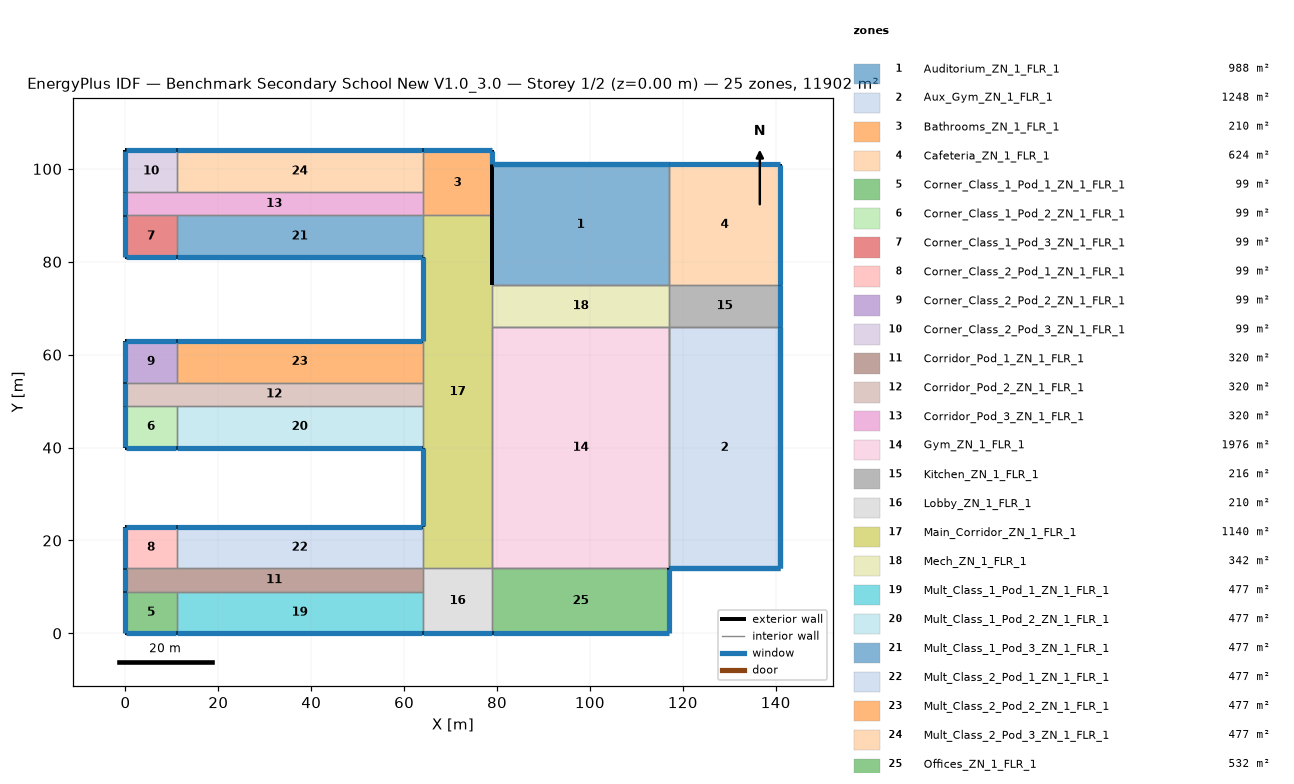
=== STOREY PLAN SPEC (per zone: floor XY polygon, exterior-wall plan segments, windows/doors) ===
zone 1: Auditorium_ZN_1_FLR_1  (988.0 m²)
  floor: (79.00, 101.00) (117.00, 101.00) (117.00, 75.00) (79.00, 75.00)
  exterior wall: (117.00, 101.00) – (79.00, 101.00)  [38.0 m] x2 surfaces
    window: (116.95, 101.00) – (79.05, 101.00)  [53.2 m²] x2
  exterior wall: (79.00, 101.00) – (79.00, 75.00)  [26.0 m] x2 surfaces
  interior walls: 4
zone 2: Aux_Gym_ZN_1_FLR_1  (1248.0 m²)
  floor: (117.00, 66.00) (141.00, 66.00) (141.00, 14.00) (117.00, 14.00)
  exterior wall: (117.00, 14.00) – (141.00, 14.00)  [24.0 m] x2 surfaces
    window: (117.05, 14.00) – (140.95, 14.00)  [33.6 m²] x2
  exterior wall: (141.00, 14.00) – (141.00, 66.00)  [52.0 m] x2 surfaces
    window: (141.00, 14.05) – (141.00, 65.95)  [72.8 m²] x2
  interior walls: 4
zone 3: Bathrooms_ZN_1_FLR_1  (210.0 m²)
  floor: (64.00, 104.00) (79.00, 104.00) (79.00, 90.00) (64.00, 90.00)
  exterior wall: (79.00, 90.00) – (79.00, 101.00)  [11.0 m]
  exterior wall: (79.00, 101.00) – (79.00, 104.00)  [3.0 m]
    window: (79.00, 101.05) – (79.00, 103.95)  [4.2 m²]
  exterior wall: (79.00, 104.00) – (64.00, 104.00)  [15.0 m]
    window: (78.95, 104.00) – (64.05, 104.00)  [21.0 m²]
  interior walls: 3
zone 4: Cafeteria_ZN_1_FLR_1  (624.0 m²)
  floor: (117.00, 101.00) (141.00, 101.00) (141.00, 75.00) (117.00, 75.00)
  exterior wall: (141.00, 75.00) – (141.00, 101.00)  [26.0 m]
    window: (141.00, 75.05) – (141.00, 100.95)  [36.4 m²]
  exterior wall: (141.00, 101.00) – (117.00, 101.00)  [24.0 m]
    window: (140.95, 101.00) – (117.05, 101.00)  [33.6 m²]
  interior walls: 2
zone 5: Corner_Class_1_Pod_1_ZN_1_FLR_1  (99.0 m²)
  floor: (0.00, 9.00) (11.00, 9.00) (11.00, 0.00) (0.00, 0.00)
  exterior wall: (0.00, 0.00) – (11.00, 0.00)  [11.0 m]
    window: (0.05, 0.00) – (10.95, 0.00)  [15.4 m²]
  exterior wall: (0.00, 9.00) – (0.00, 0.00)  [9.0 m]
    window: (0.00, 8.95) – (0.00, 0.05)  [12.6 m²]
  interior walls: 2
zone 6: Corner_Class_1_Pod_2_ZN_1_FLR_1  (99.0 m²)
  floor: (0.00, 49.00) (11.00, 49.00) (11.00, 40.00) (0.00, 40.00)
  exterior wall: (0.00, 40.00) – (11.00, 40.00)  [11.0 m]
    window: (0.05, 40.00) – (10.95, 40.00)  [15.4 m²]
  exterior wall: (0.00, 49.00) – (0.00, 40.00)  [9.0 m]
    window: (0.00, 48.95) – (0.00, 40.05)  [12.6 m²]
  interior walls: 2
zone 7: Corner_Class_1_Pod_3_ZN_1_FLR_1  (99.0 m²)
  floor: (0.00, 90.00) (11.00, 90.00) (11.00, 81.00) (0.00, 81.00)
  exterior wall: (0.00, 81.00) – (11.00, 81.00)  [11.0 m]
    window: (0.05, 81.00) – (10.95, 81.00)  [15.4 m²]
  exterior wall: (0.00, 90.00) – (0.00, 81.00)  [9.0 m]
    window: (0.00, 89.95) – (0.00, 81.05)  [12.6 m²]
  interior walls: 2
zone 8: Corner_Class_2_Pod_1_ZN_1_FLR_1  (99.0 m²)
  floor: (0.00, 23.00) (11.00, 23.00) (11.00, 14.00) (0.00, 14.00)
  exterior wall: (11.00, 23.00) – (0.00, 23.00)  [11.0 m]
    window: (10.95, 23.00) – (0.05, 23.00)  [15.4 m²]
  exterior wall: (0.00, 23.00) – (0.00, 14.00)  [9.0 m]
    window: (0.00, 22.95) – (0.00, 14.05)  [12.6 m²]
  interior walls: 2
zone 9: Corner_Class_2_Pod_2_ZN_1_FLR_1  (99.0 m²)
  floor: (0.00, 63.00) (11.00, 63.00) (11.00, 54.00) (0.00, 54.00)
  exterior wall: (11.00, 63.00) – (0.00, 63.00)  [11.0 m]
    window: (10.95, 63.00) – (0.05, 63.00)  [15.4 m²]
  exterior wall: (0.00, 63.00) – (0.00, 54.00)  [9.0 m]
    window: (0.00, 62.95) – (0.00, 54.05)  [12.6 m²]
  interior walls: 2
zone 10: Corner_Class_2_Pod_3_ZN_1_FLR_1  (99.0 m²)
  floor: (0.00, 104.00) (11.00, 104.00) (11.00, 95.00) (0.00, 95.00)
  exterior wall: (11.00, 104.00) – (0.00, 104.00)  [11.0 m]
    window: (10.95, 104.00) – (0.05, 104.00)  [15.4 m²]
  exterior wall: (0.00, 104.00) – (0.00, 95.00)  [9.0 m]
    window: (0.00, 103.95) – (0.00, 95.05)  [12.6 m²]
  interior walls: 2
zone 11: Corridor_Pod_1_ZN_1_FLR_1  (320.0 m²)
  floor: (0.00, 14.00) (64.00, 14.00) (64.00, 9.00) (0.00, 9.00)
  exterior wall: (0.00, 14.00) – (0.00, 9.00)  [5.0 m]
    window: (0.00, 13.95) – (0.00, 9.05)  [7.0 m²]
  interior walls: 5
zone 12: Corridor_Pod_2_ZN_1_FLR_1  (320.0 m²)
  floor: (0.00, 54.00) (64.00, 54.00) (64.00, 49.00) (0.00, 49.00)
  exterior wall: (0.00, 54.00) – (0.00, 49.00)  [5.0 m]
    window: (0.00, 53.95) – (0.00, 49.05)  [7.0 m²]
  interior walls: 5
zone 13: Corridor_Pod_3_ZN_1_FLR_1  (320.0 m²)
  floor: (0.00, 95.00) (64.00, 95.00) (64.00, 90.00) (0.00, 90.00)
  exterior wall: (0.00, 95.00) – (0.00, 90.00)  [5.0 m]
    window: (0.00, 94.95) – (0.00, 90.05)  [7.0 m²]
  interior walls: 5
zone 14: Gym_ZN_1_FLR_1  (1976.0 m²)
  floor: (79.00, 66.00) (117.00, 66.00) (117.00, 14.00) (79.00, 14.00)
  interior walls: 8
zone 15: Kitchen_ZN_1_FLR_1  (216.0 m²)
  floor: (117.00, 75.00) (141.00, 75.00) (141.00, 66.00) (117.00, 66.00)
  exterior wall: (141.00, 66.00) – (141.00, 75.00)  [9.0 m]
    window: (141.00, 66.05) – (141.00, 74.95)  [12.6 m²]
  interior walls: 3
zone 16: Lobby_ZN_1_FLR_1  (210.0 m²)
  floor: (64.00, 14.00) (79.00, 14.00) (79.00, 0.00) (64.00, 0.00)
  exterior wall: (64.00, 0.00) – (79.00, 0.00)  [15.0 m]
    window: (64.05, 0.00) – (78.95, 0.00)  [21.0 m²]
  interior walls: 4
zone 17: Main_Corridor_ZN_1_FLR_1  (1140.0 m²)
  floor: (64.00, 90.00) (79.00, 90.00) (79.00, 14.00) (64.00, 14.00)
  exterior wall: (79.00, 75.00) – (79.00, 90.00)  [15.0 m]
  exterior wall: (64.00, 81.00) – (64.00, 63.00)  [18.0 m]
    window: (64.00, 80.95) – (64.00, 63.05)  [25.2 m²]
  exterior wall: (64.00, 40.00) – (64.00, 23.00)  [17.0 m]
    window: (64.00, 39.95) – (64.00, 23.05)  [23.8 m²]
  interior walls: 9
zone 18: Mech_ZN_1_FLR_1  (342.0 m²)
  floor: (79.00, 75.00) (117.00, 75.00) (117.00, 66.00) (79.00, 66.00)
  interior walls: 4
zone 19: Mult_Class_1_Pod_1_ZN_1_FLR_1  (477.0 m²)
  floor: (11.00, 9.00) (64.00, 9.00) (64.00, 0.00) (11.00, 0.00)
  exterior wall: (11.00, 0.00) – (64.00, 0.00)  [53.0 m]
    window: (11.05, 0.00) – (63.95, 0.00)  [74.2 m²]
  interior walls: 3
zone 20: Mult_Class_1_Pod_2_ZN_1_FLR_1  (477.0 m²)
  floor: (11.00, 49.00) (64.00, 49.00) (64.00, 40.00) (11.00, 40.00)
  exterior wall: (11.00, 40.00) – (64.00, 40.00)  [53.0 m]
    window: (11.05, 40.00) – (63.95, 40.00)  [74.2 m²]
  interior walls: 3
zone 21: Mult_Class_1_Pod_3_ZN_1_FLR_1  (477.0 m²)
  floor: (11.00, 90.00) (64.00, 90.00) (64.00, 81.00) (11.00, 81.00)
  exterior wall: (11.00, 81.00) – (64.00, 81.00)  [53.0 m]
    window: (11.05, 81.00) – (63.95, 81.00)  [74.2 m²]
  interior walls: 3
zone 22: Mult_Class_2_Pod_1_ZN_1_FLR_1  (477.0 m²)
  floor: (11.00, 23.00) (64.00, 23.00) (64.00, 14.00) (11.00, 14.00)
  exterior wall: (64.00, 23.00) – (11.00, 23.00)  [53.0 m]
    window: (63.95, 23.00) – (11.05, 23.00)  [74.2 m²]
  interior walls: 3
zone 23: Mult_Class_2_Pod_2_ZN_1_FLR_1  (477.0 m²)
  floor: (11.00, 63.00) (64.00, 63.00) (64.00, 54.00) (11.00, 54.00)
  exterior wall: (64.00, 63.00) – (11.00, 63.00)  [53.0 m]
    window: (63.95, 63.00) – (11.05, 63.00)  [74.2 m²]
  interior walls: 3
zone 24: Mult_Class_2_Pod_3_ZN_1_FLR_1  (477.0 m²)
  floor: (11.00, 104.00) (64.00, 104.00) (64.00, 95.00) (11.00, 95.00)
  exterior wall: (64.00, 104.00) – (11.00, 104.00)  [53.0 m]
    window: (63.95, 104.00) – (11.05, 104.00)  [74.2 m²]
  interior walls: 3
zone 25: Offices_ZN_1_FLR_1  (532.0 m²)
  floor: (79.00, 14.00) (117.00, 14.00) (117.00, 0.00) (79.00, 0.00)
  exterior wall: (79.00, 0.00) – (117.00, 0.00)  [38.0 m]
    window: (79.05, 0.00) – (116.95, 0.00)  [53.2 m²]
  exterior wall: (117.00, 0.00) – (117.00, 14.00)  [14.0 m]
    window: (117.00, 0.05) – (117.00, 13.95)  [19.6 m²]
  interior walls: 2

=== DERIVED (storey summary) ===
Building: Benchmark Secondary School New V1.0_3.0
Storey: 1 of 2  (floor level z = 0.00 m)
Storey gross floor area: 11902.0 m²
Zones on this storey: 25
  - Auditorium_ZN_1_FLR_1: floor 988.0 m²; exterior wall 64.0 m (512.0 m²); 2 window(s) 106.4 m²; WWR 20.8%
  - Aux_Gym_ZN_1_FLR_1: floor 1248.0 m²; exterior wall 76.0 m (608.0 m²); 4 window(s) 212.8 m²; WWR 35.0%
  - Bathrooms_ZN_1_FLR_1: floor 210.0 m²; exterior wall 29.0 m (116.0 m²); 2 window(s) 25.2 m²; WWR 21.7%
  - Cafeteria_ZN_1_FLR_1: floor 624.0 m²; exterior wall 50.0 m (200.0 m²); 2 window(s) 70.0 m²; WWR 35.0%
  - Corner_Class_1_Pod_1_ZN_1_FLR_1: floor 99.0 m²; exterior wall 20.0 m (80.0 m²); 2 window(s) 28.0 m²; WWR 35.0%
  - Corner_Class_1_Pod_2_ZN_1_FLR_1: floor 99.0 m²; exterior wall 20.0 m (80.0 m²); 2 window(s) 28.0 m²; WWR 35.0%
  - Corner_Class_1_Pod_3_ZN_1_FLR_1: floor 99.0 m²; exterior wall 20.0 m (80.0 m²); 2 window(s) 28.0 m²; WWR 35.0%
  - Corner_Class_2_Pod_1_ZN_1_FLR_1: floor 99.0 m²; exterior wall 20.0 m (80.0 m²); 2 window(s) 28.0 m²; WWR 35.0%
  - Corner_Class_2_Pod_2_ZN_1_FLR_1: floor 99.0 m²; exterior wall 20.0 m (80.0 m²); 2 window(s) 28.0 m²; WWR 35.0%
  - Corner_Class_2_Pod_3_ZN_1_FLR_1: floor 99.0 m²; exterior wall 20.0 m (80.0 m²); 2 window(s) 28.0 m²; WWR 35.0%
  - Corridor_Pod_1_ZN_1_FLR_1: floor 320.0 m²; exterior wall 5.0 m (20.0 m²); 1 window(s) 7.0 m²; WWR 35.0%
  - Corridor_Pod_2_ZN_1_FLR_1: floor 320.0 m²; exterior wall 5.0 m (20.0 m²); 1 window(s) 7.0 m²; WWR 35.0%
  - Corridor_Pod_3_ZN_1_FLR_1: floor 320.0 m²; exterior wall 5.0 m (20.0 m²); 1 window(s) 7.0 m²; WWR 35.0%
  - Gym_ZN_1_FLR_1: floor 1976.0 m²
  - Kitchen_ZN_1_FLR_1: floor 216.0 m²; exterior wall 9.0 m (36.0 m²); 1 window(s) 12.6 m²; WWR 35.0%
  - Lobby_ZN_1_FLR_1: floor 210.0 m²; exterior wall 15.0 m (60.0 m²); 1 window(s) 21.0 m²; WWR 35.0%
  - Main_Corridor_ZN_1_FLR_1: floor 1140.0 m²; exterior wall 50.0 m (200.0 m²); 2 window(s) 49.0 m²; WWR 24.5%
  - Mech_ZN_1_FLR_1: floor 342.0 m²
  - Mult_Class_1_Pod_1_ZN_1_FLR_1: floor 477.0 m²; exterior wall 53.0 m (212.0 m²); 1 window(s) 74.2 m²; WWR 35.0%
  - Mult_Class_1_Pod_2_ZN_1_FLR_1: floor 477.0 m²; exterior wall 53.0 m (212.0 m²); 1 window(s) 74.2 m²; WWR 35.0%
  - Mult_Class_1_Pod_3_ZN_1_FLR_1: floor 477.0 m²; exterior wall 53.0 m (212.0 m²); 1 window(s) 74.2 m²; WWR 35.0%
  - Mult_Class_2_Pod_1_ZN_1_FLR_1: floor 477.0 m²; exterior wall 53.0 m (212.0 m²); 1 window(s) 74.2 m²; WWR 35.0%
  - Mult_Class_2_Pod_2_ZN_1_FLR_1: floor 477.0 m²; exterior wall 53.0 m (212.0 m²); 1 window(s) 74.2 m²; WWR 35.0%
  - Mult_Class_2_Pod_3_ZN_1_FLR_1: floor 477.0 m²; exterior wall 53.0 m (212.0 m²); 1 window(s) 74.2 m²; WWR 35.0%
  - Offices_ZN_1_FLR_1: floor 532.0 m²; exterior wall 52.0 m (208.0 m²); 2 window(s) 72.8 m²; WWR 35.0%
Zone adjacency (shared interzone walls):
  - Auditorium_ZN_1_FLR_1 ↔ Cafeteria_ZN_1_FLR_1
  - Auditorium_ZN_1_FLR_1 ↔ Mech_ZN_1_FLR_1
  - Aux_Gym_ZN_1_FLR_1 ↔ Gym_ZN_1_FLR_1
  - Aux_Gym_ZN_1_FLR_1 ↔ Kitchen_ZN_1_FLR_1
  - Bathrooms_ZN_1_FLR_1 ↔ Corridor_Pod_3_ZN_1_FLR_1
  - Bathrooms_ZN_1_FLR_1 ↔ Main_Corridor_ZN_1_FLR_1
  - Bathrooms_ZN_1_FLR_1 ↔ Mult_Class_2_Pod_3_ZN_1_FLR_1
  - Cafeteria_ZN_1_FLR_1 ↔ Kitchen_ZN_1_FLR_1
  - Corner_Class_1_Pod_1_ZN_1_FLR_1 ↔ Corridor_Pod_1_ZN_1_FLR_1
  - Corner_Class_1_Pod_1_ZN_1_FLR_1 ↔ Mult_Class_1_Pod_1_ZN_1_FLR_1
  - Corner_Class_1_Pod_2_ZN_1_FLR_1 ↔ Corridor_Pod_2_ZN_1_FLR_1
  - Corner_Class_1_Pod_2_ZN_1_FLR_1 ↔ Mult_Class_1_Pod_2_ZN_1_FLR_1
  - Corner_Class_1_Pod_3_ZN_1_FLR_1 ↔ Corridor_Pod_3_ZN_1_FLR_1
  - Corner_Class_1_Pod_3_ZN_1_FLR_1 ↔ Mult_Class_1_Pod_3_ZN_1_FLR_1
  - Corner_Class_2_Pod_1_ZN_1_FLR_1 ↔ Corridor_Pod_1_ZN_1_FLR_1
  - Corner_Class_2_Pod_1_ZN_1_FLR_1 ↔ Mult_Class_2_Pod_1_ZN_1_FLR_1
  - Corner_Class_2_Pod_2_ZN_1_FLR_1 ↔ Corridor_Pod_2_ZN_1_FLR_1
  - Corner_Class_2_Pod_2_ZN_1_FLR_1 ↔ Mult_Class_2_Pod_2_ZN_1_FLR_1
  - Corner_Class_2_Pod_3_ZN_1_FLR_1 ↔ Corridor_Pod_3_ZN_1_FLR_1
  - Corner_Class_2_Pod_3_ZN_1_FLR_1 ↔ Mult_Class_2_Pod_3_ZN_1_FLR_1
  - Corridor_Pod_1_ZN_1_FLR_1 ↔ Lobby_ZN_1_FLR_1
  - Corridor_Pod_1_ZN_1_FLR_1 ↔ Mult_Class_1_Pod_1_ZN_1_FLR_1
  - Corridor_Pod_1_ZN_1_FLR_1 ↔ Mult_Class_2_Pod_1_ZN_1_FLR_1
  - Corridor_Pod_2_ZN_1_FLR_1 ↔ Main_Corridor_ZN_1_FLR_1
  - Corridor_Pod_2_ZN_1_FLR_1 ↔ Mult_Class_1_Pod_2_ZN_1_FLR_1
  - Corridor_Pod_2_ZN_1_FLR_1 ↔ Mult_Class_2_Pod_2_ZN_1_FLR_1
  - Corridor_Pod_3_ZN_1_FLR_1 ↔ Mult_Class_1_Pod_3_ZN_1_FLR_1
  - Corridor_Pod_3_ZN_1_FLR_1 ↔ Mult_Class_2_Pod_3_ZN_1_FLR_1
  - Gym_ZN_1_FLR_1 ↔ Main_Corridor_ZN_1_FLR_1
  - Gym_ZN_1_FLR_1 ↔ Mech_ZN_1_FLR_1
  - Gym_ZN_1_FLR_1 ↔ Offices_ZN_1_FLR_1
  - Kitchen_ZN_1_FLR_1 ↔ Mech_ZN_1_FLR_1
  - Lobby_ZN_1_FLR_1 ↔ Main_Corridor_ZN_1_FLR_1
  - Lobby_ZN_1_FLR_1 ↔ Mult_Class_1_Pod_1_ZN_1_FLR_1
  - Lobby_ZN_1_FLR_1 ↔ Offices_ZN_1_FLR_1
  - Main_Corridor_ZN_1_FLR_1 ↔ Mech_ZN_1_FLR_1
  - Main_Corridor_ZN_1_FLR_1 ↔ Mult_Class_1_Pod_2_ZN_1_FLR_1
  - Main_Corridor_ZN_1_FLR_1 ↔ Mult_Class_1_Pod_3_ZN_1_FLR_1
  - Main_Corridor_ZN_1_FLR_1 ↔ Mult_Class_2_Pod_1_ZN_1_FLR_1
  - Main_Corridor_ZN_1_FLR_1 ↔ Mult_Class_2_Pod_2_ZN_1_FLR_1